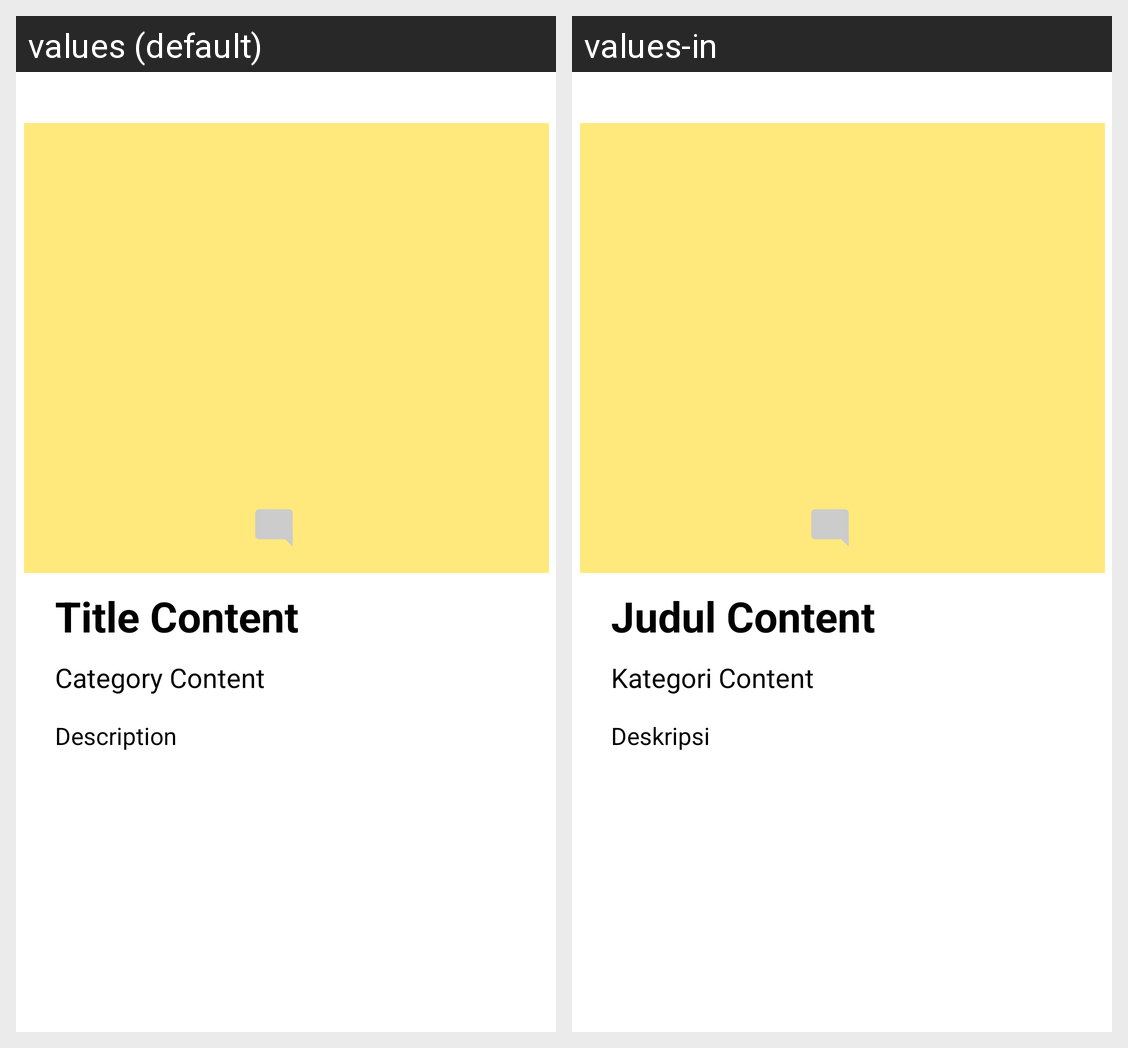

Here is an Android app screen in its default locale and in the app's own translations. Write out the translated-string differences for the strings that appear on this screen.
Android screen res/layout/activity_detail_forum.xml rendered under 2 locales, left to right: values (default), values-in. Device: Nexus 5 (rendered at 1080×1920; each locale shown at half size, 540×960, under a caption strip naming it); theme Theme.MainActivity.
Strings drawn on this screen, with the default value and each locale's value (text and hints the layout hard-codes, and strings that could not be matched under every locale, appear in the picture but are not listed):

content_title
  values: Title Content
  values-in: Judul Content

content_category
  values: Category Content
  values-in: Kategori Content

description
  values: Description
  values-in: Deskripsi
